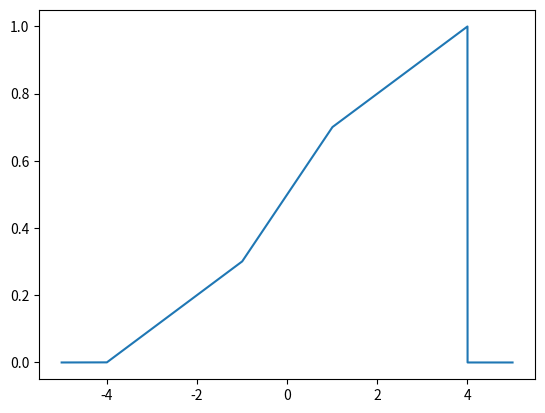

Write the Python code that produced this figure.
import numpy as np
import matplotlib.pyplot as plt

def F(x):
  if (x>=-4) and (x<=-1):
    return 0.1 * (x+4)
  elif (x>=-1) and (x<=1):
    return 0.5 + 0.2*x
  elif (x>=1) and(x<=4):
    return 0.6 + 0.1*x
  else:
    return 0


X = np.linspace(-5,5,1000000)

Y = [F(x) for x in X]

plt.plot(X,Y)
plt.show()